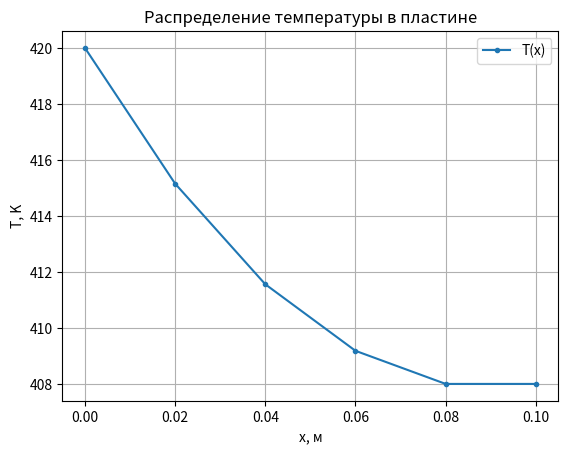

Write Python code to recreate this figure.
import numpy as np
import matplotlib.pyplot as plt

# ----- ПАРАМЕТРЫ ЗАДАЧИ -----
Ts = 420.0         # температура стенки, K
T_inf = 290.0      # температура окружающей среды, K
L = 0.1            # длина пластины, м (пример)
h = 50.0           # коэффициент теплоотдачи, Вт/(м^2 K)
k = 20.0           # коэффициент теплопроводности, Вт/(м K)

Bi = h * L / k     # число Био
N = 5            # число шагов по x

# ----- СЕТКА ПО ξ = x/L -----
xi = np.linspace(0.0, 1.0, N + 1)
h_xi = 1.0 / N

# ----- СБОРКА ТРЁХДИАГОНАЛЬНОЙ СИСТЕМЫ ДЛЯ θ -----
# Уравнение: θ'' - Bi*θ = 0
# θ(0)=1 (Дирихле), θ'(1)=0 (Нейман: (θ_N - θ_{N-1})/h = 0 -> θ_N = θ_{N-1})

M = N + 1                    # всего узлов
A = np.zeros(M)              # поддиагональ
B = np.zeros(M)              # диагональ
C = np.zeros(M)              # наддиагональ
F = np.zeros(M)              # правая часть

# Внутренние узлы 1..N-1
for i in range(1, N):
    A[i] = 1.0 / h_xi**2
    C[i] = 1.0 / h_xi**2
    B[i] = -2.0 / h_xi**2 - Bi
    F[i] = 0.0

# Граничное условие слева: θ(0) = 1
B[0] = 1.0
C[0] = 0.0
F[0] = 1.0

# Правый край: θ'(1) = 0 -> (θ_N - θ_{N-1})/h = 0 -> θ_N - θ_{N-1} = 0
A[N] = -1.0
B[N] = 1.0
C[N] = 0.0
F[N] = 0.0

# ----- МЕТОД ПРОГОНКИ -----
alpha = np.zeros(M)
beta = np.zeros(M)

alpha[0] = -C[0] / B[0]
beta[0] = F[0] / B[0]

for i in range(1, M):
    denom = B[i] + A[i] * alpha[i - 1]
    if i < M - 1:
        alpha[i] = -C[i] / denom
    beta[i] = (F[i] - A[i] * beta[i - 1]) / denom

theta = np.zeros(M)
theta[-1] = beta[-1]
for i in range(M - 2, -1, -1):
    theta[i] = alpha[i] * theta[i + 1] + beta[i]

# Возврат к температуре T(x)
T = theta * (Ts - T_inf) + T_inf
x = xi * L

# ----- ГРАФИК -----
plt.plot(x, T, '-o', ms=3, label='T(x)')
plt.xlabel('x, м')
plt.ylabel('T, K')
plt.title('Распределение температуры в пластине')
plt.grid(True)
plt.legend()
plt.show()
